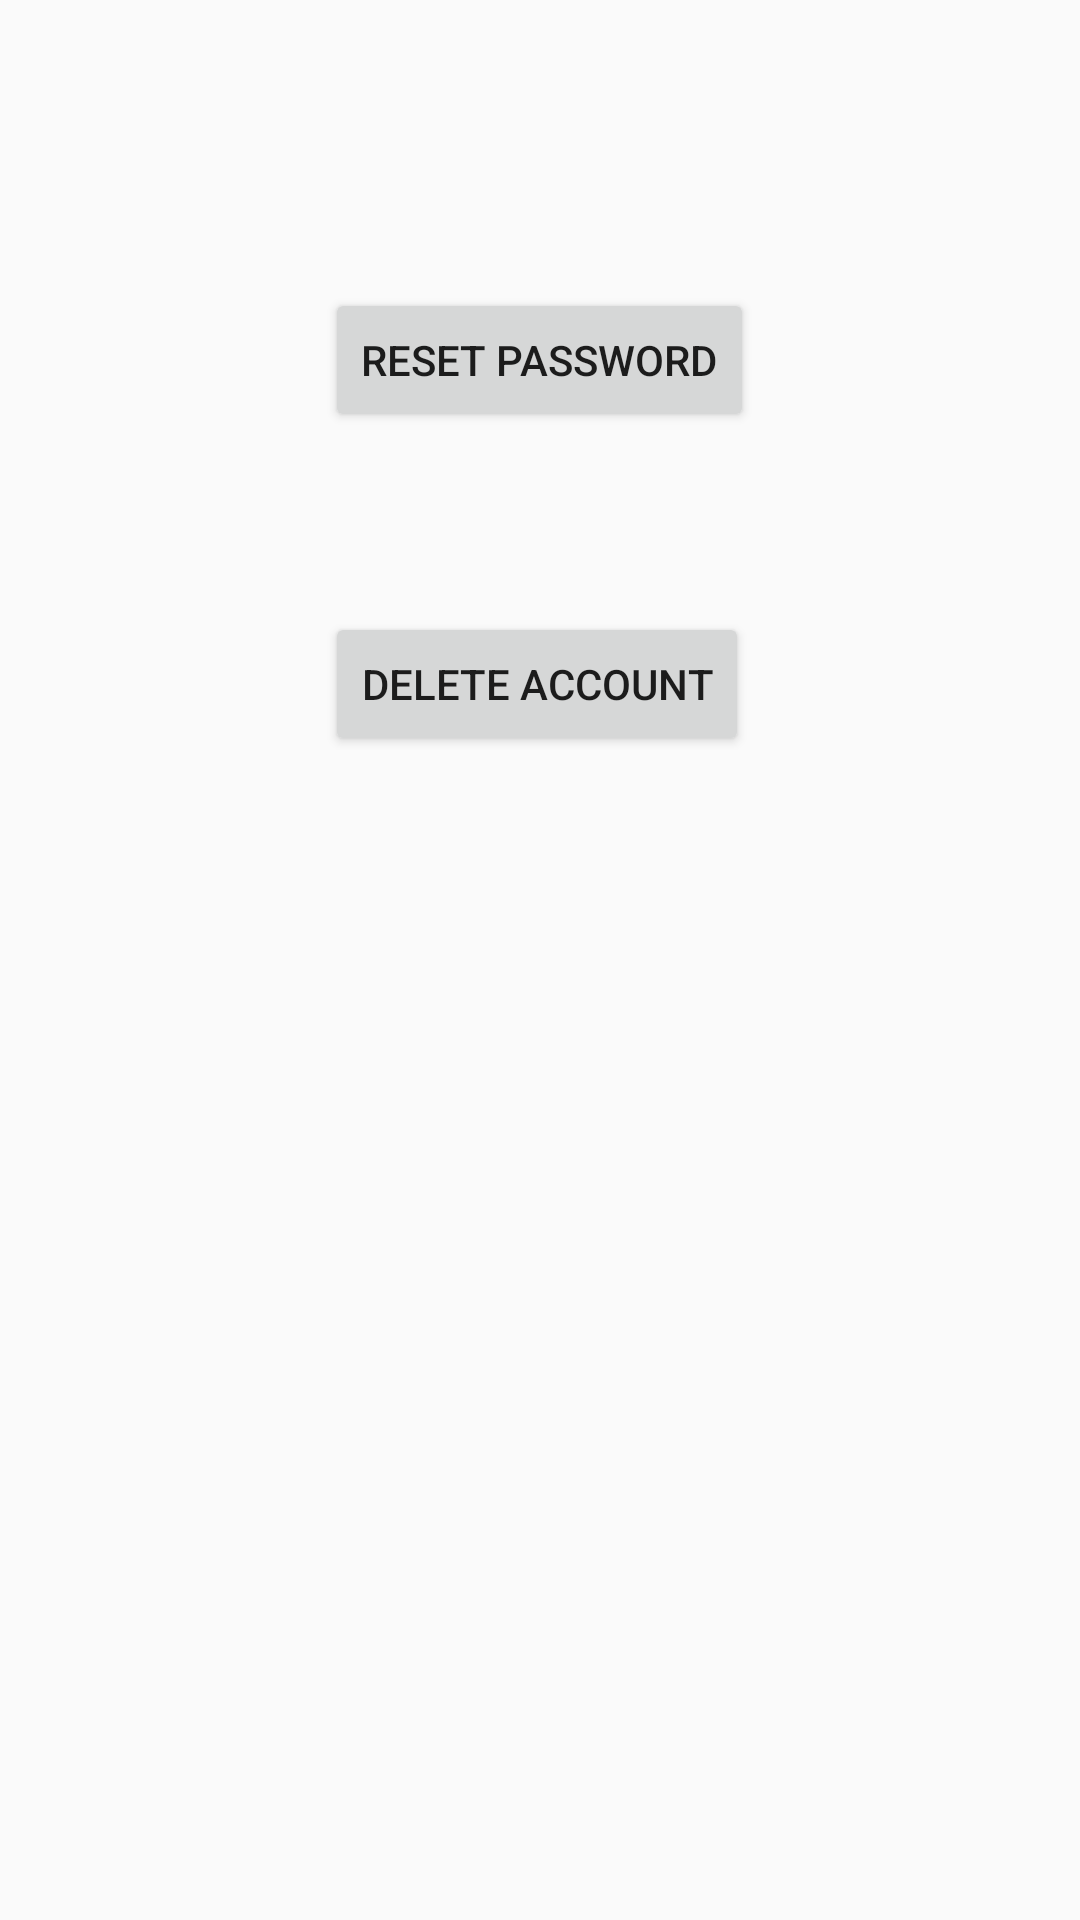

Produce the Android XML layout that renders to this screen, including the resource entries it uses.
<!-- AndroidManifest.xml: application theme AppTheme -->
<!-- res/layout/activity_settings.xml -->
<?xml version="1.0" encoding="utf-8"?>
<android.support.constraint.ConstraintLayout xmlns:android="http://schemas.android.com/apk/res/android"
    xmlns:app="http://schemas.android.com/apk/res-auto"
    xmlns:tools="http://schemas.android.com/tools"
    android:layout_width="match_parent"
    android:layout_height="match_parent"
    tools:context=".SettingsActivity">

    <EditText
        android:id="@+id/oldpass"
        android:layout_width="0dp"
        android:layout_height="wrap_content"
        android:layout_marginBottom="8dp"
        android:layout_marginEnd="8dp"
        android:layout_marginStart="8dp"
        android:layout_marginTop="8dp"
        android:ems="10"
        android:hint="Old Password"
        android:inputType="textPassword"
        android:visibility="gone"
        app:layout_constraintBottom_toBottomOf="parent"
        app:layout_constraintEnd_toEndOf="parent"
        app:layout_constraintHorizontal_bias="1.0"
        app:layout_constraintStart_toStartOf="parent"
        app:layout_constraintTop_toTopOf="parent"
        app:layout_constraintVertical_bias="0.042" />

    <EditText
        android:id="@+id/newpass"
        android:layout_width="0dp"
        android:layout_height="wrap_content"
        android:layout_marginBottom="8dp"
        android:layout_marginEnd="8dp"
        android:layout_marginStart="8dp"
        android:layout_marginTop="24dp"
        android:ems="10"
        android:hint="New Password"
        android:inputType="textPassword"
        app:layout_constraintBottom_toBottomOf="parent"
        app:layout_constraintEnd_toEndOf="parent"
        app:layout_constraintHorizontal_bias="0.0"
        app:layout_constraintStart_toStartOf="@+id/oldpass"
        app:layout_constraintTop_toBottomOf="@+id/oldpass"
        app:layout_constraintVertical_bias="0.069" />

    <Button
        android:id="@+id/resetpassbtn"
        android:layout_width="wrap_content"
        android:layout_height="wrap_content"
        android:layout_marginEnd="8dp"
        android:layout_marginStart="80dp"
        android:layout_marginTop="96dp"
        android:text="Reset Password"
        android:visibility="visible"
        app:layout_constraintEnd_toEndOf="parent"
        app:layout_constraintHorizontal_bias="0.22"
        app:layout_constraintStart_toStartOf="parent"
        app:layout_constraintTop_toTopOf="parent" />

    <Button
        android:id="@+id/delaccbtn"
        android:layout_width="wrap_content"
        android:layout_height="wrap_content"
        android:layout_marginEnd="8dp"
        android:layout_marginTop="60dp"
        android:text="Delete Account"
        app:layout_constraintEnd_toEndOf="parent"
        app:layout_constraintHorizontal_bias="0.0"
        app:layout_constraintStart_toStartOf="@+id/resetpassbtn"
        app:layout_constraintTop_toBottomOf="@+id/resetpassbtn" />

    <EditText
        android:id="@+id/passconfirm"
        android:layout_width="0dp"
        android:layout_height="wrap_content"
        android:layout_marginBottom="8dp"
        android:layout_marginEnd="8dp"
        android:layout_marginStart="8dp"
        android:layout_marginTop="8dp"
        android:ems="10"
        android:hint="PASSWORD"
        android:inputType="textPassword"
        android:visibility="gone"
        app:layout_constraintBottom_toBottomOf="parent"
        app:layout_constraintEnd_toEndOf="parent"
        app:layout_constraintHorizontal_bias="0.062"
        app:layout_constraintStart_toStartOf="parent"
        app:layout_constraintTop_toTopOf="parent"
        app:layout_constraintVertical_bias="0.031" />

    <Button
        android:id="@+id/passconfirmbtn"
        android:layout_width="wrap_content"
        android:layout_height="wrap_content"
        android:layout_marginBottom="8dp"
        android:layout_marginEnd="8dp"
        android:layout_marginStart="8dp"
        android:layout_marginTop="52dp"
        android:text="confirm"
        android:visibility="gone"
        app:layout_constraintBottom_toBottomOf="parent"
        app:layout_constraintEnd_toEndOf="parent"
        app:layout_constraintHorizontal_bias="0.037"
        app:layout_constraintStart_toStartOf="@+id/passconfirm"
        app:layout_constraintTop_toBottomOf="@+id/passconfirm"
        app:layout_constraintVertical_bias="0.0" />

    <Button
        android:id="@+id/resetconfirmbtn"
        android:layout_width="wrap_content"
        android:layout_height="wrap_content"
        android:layout_marginBottom="8dp"
        android:layout_marginEnd="8dp"
        android:layout_marginTop="8dp"
        android:text="Confirm"
        app:layout_constraintBottom_toBottomOf="parent"
        app:layout_constraintEnd_toEndOf="parent"
        app:layout_constraintHorizontal_bias="0.076"
        app:layout_constraintStart_toStartOf="@+id/newpass"
        app:layout_constraintTop_toBottomOf="@+id/newpass"
        app:layout_constraintVertical_bias="0.143" />

</android.support.constraint.ConstraintLayout>
<!-- resources referenced by this layout -->
<resources>
  <style name="AppTheme" parent="AppTheme.Base">
  
      </style>
  <style name="AppTheme.Base" parent="Theme.AppCompat.Light.DarkActionBar">
          
          <item name="colorPrimary">@color/colorPrimary</item>
          <item name="colorPrimaryDark">@color/colorPrimaryDark</item>
          <item name="colorAccent">@color/colorAccent</item>
  
      </style>
  <!-- not gathered from this repository: default colours our renderer supplied (Android Studio template values) -->
  <color name="colorPrimary">#FF6200EE</color>
  <color name="colorPrimaryDark">#FF3700B3</color>
  <color name="colorAccent">#FF03DAC5</color>
</resources>
